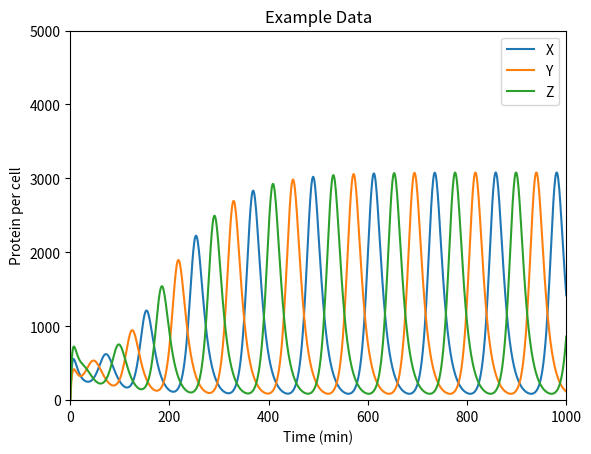

The matplotlib source for this figure:
# -*- coding: utf-8 -*-
"""
Created on Tue Jun 23 12:37:25 2015

@author: Alex Lim
"""

import matplotlib.pyplot as plt
import numpy as np
from scipy.integrate import odeint
plt.ion()

xMin = 0                # plot dimensions
xMax = 1000
yMin = 0
yMax = 5000
itr = 1000              # number of time iterations
inic = [20,0,0,0,0,0]   # initial system conditions
Bx = 20.                # translation efficiency (protein/transcript)
By = 20.
Bz = 20.
ax = np.log(2)/10       # degradation rate of protein (half-life = 10 min)
ay = np.log(2)/10
az = np.log(2)/10
mBx = 0.4995*60         # induced rate of transcription (transcript/min)
mBy = 0.4995*60
mBz = 0.4995*60
mBx0 = 0.0005*60        # repressed rate of transcription (transcript/min)
mBy0 = 0.0005*60
mBz0 = 0.0005*60
amx = np.log(2)/2.       # degradation rate of mRNA (half-life = 2 min)
amy = np.log(2)/2.
amz = np.log(2)/2.


n = 2                   # hill coefficient
Km = 40                 # repression threshold of X

t = np.linspace(xMin, xMax, itr)   # time grid

# solve the system dx/dt = f(x, t)
def f(ic, t):
        Xi = ic[0]        
        Yi = ic[1]        
        Zi = ic[2]
        mX = ic[3]
        mY = ic[4]            
        mZ = ic[5]        
        # Repressor Protein Equations        
        fp0 = Bx*mX - ax*Xi
        fp1 = By*mY - ay*Yi
        fp2 = Bz*mZ - az*Zi
        # Transcript mRNA Equations
        fm0 = -amx*mX + mBx/(1+np.power(Zi/Km,n)) + mBx0
        fm1 = -amy*mY + mBy/(1+np.power(Xi/Km,n)) + mBy0
        fm2 = -amz*mZ + mBz/(1+np.power(Yi/Km,n)) + mBz0
        return [fp0, fp1, fp2, fm0, fm1, fm2]
                
# solve the DEs
soln = odeint(f, inic, t)
X = soln[:,0]
Y = soln[:,1]
Z = soln[:,2]

plt.figure()
plt.axis([xMin, xMax, yMin, yMax])
plt.plot(t,X, label = 'X')
plt.plot(t,Y, label = 'Y')
plt.plot(t,Z, label = 'Z')
plt.xlabel('Time (min)')
plt.ylabel('Protein per cell')
plt.title('Example Data')
plt.legend(loc=0)